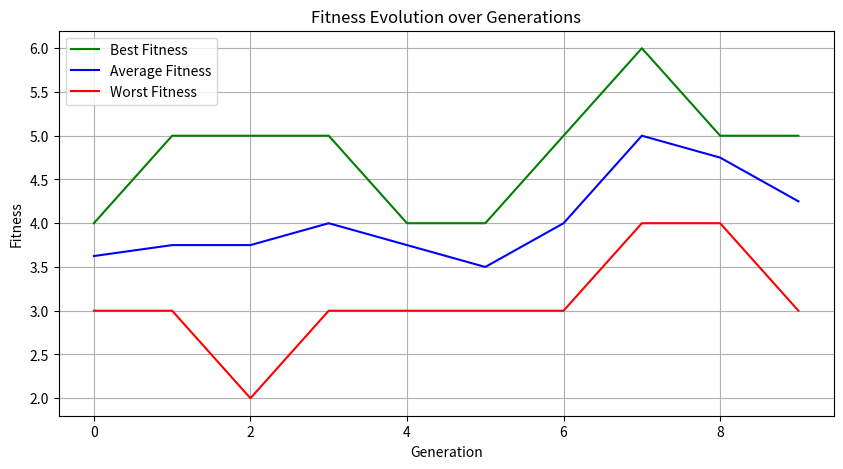
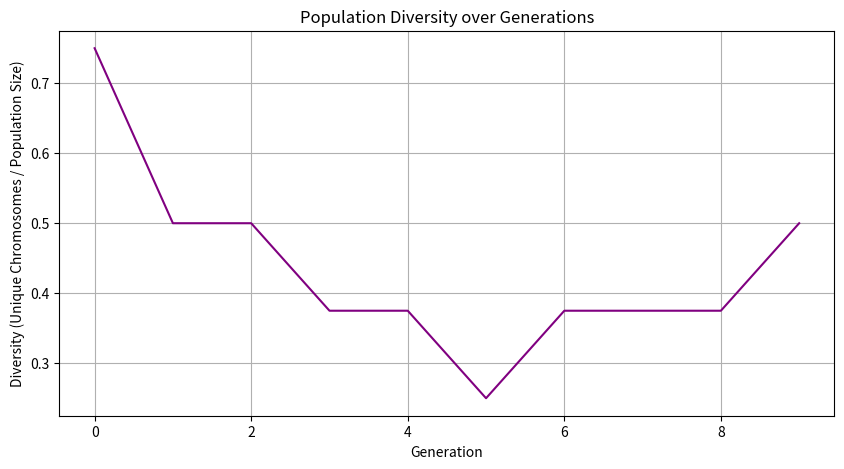

Write the Python code that produced these figures, in order.

# [redacted]
import random
import numpy as np
import matplotlib.pyplot as plt

# CONFIGURATION
POP_SIZE = 8
CHROM_LENGTH = 6
GENERATIONS = 10
MATING_POOL_SIZE = 4

selection_type = "canonical"     # options: canonical, roulette, rank, tournament, steady
crossover_type = "two_point"   # options: single_point, two_point, uniform
mutation_type = "bit_flip"        # options: bit_flip, swap
MUTATION_RATE = 0.1


def create_population(size, length):
    return [''.join(random.choice('01') for _ in range(length)) for _ in range(size)]

def fitness_function(chromosome):
    # Example: maximize number of 1's
    return chromosome.count('1')

# SELECTION METHODS
def canonical_selection(pop, fit, k):
    avg_fit = np.mean(fit)
    probs = [f / avg_fit for f in fit]
    probs = [p / sum(probs) for p in probs]
    return random.choices(pop, weights=probs, k=k)

def roulette_wheel_selection(pop, fit, k):
    probs = [f / sum(fit) for f in fit]
    return random.choices(pop, weights=probs, k=k)

def rank_based_selection(pop, fit, k):
    sorted_idx = np.argsort(fit)
    ranks = np.arange(1, len(fit)+1)
    rank_probs = [r / sum(ranks) for r in ranks]
    ranked_pop = [pop[i] for i in sorted_idx]
    return random.choices(ranked_pop, weights=rank_probs, k=k)

def tournament_selection(pop, fit, k, t_size=3):
    selected = []
    for _ in range(k):
        competitors = random.sample(list(zip(pop, fit)), t_size)
        winner = max(competitors, key=lambda x: x[1])[0]
        selected.append(winner)
    return selected

def steady_state_selection(pop, fit, k):
    pairs = sorted(zip(pop, fit), key=lambda x: x[1], reverse=True)
    return [p for p, f in pairs[:k]]

# CROSSOVER METHODS
def single_point_crossover(p1, p2):
    pt = random.randint(1, len(p1)-1)
    return p1[:pt]+p2[pt:], p2[:pt]+p1[pt:]

def two_point_crossover(p1, p2):
    pt1, pt2 = sorted(random.sample(range(1, len(p1)-1), 2))
    return p1[:pt1]+p2[pt1:pt2]+p1[pt2:], p2[:pt1]+p1[pt1:pt2]+p2[pt2:]

def uniform_crossover(p1, p2):
    c1, c2 = "", ""
    for i in range(len(p1)):
        if random.random() < 0.5:
            c1 += p1[i]; c2 += p2[i]
        else:
            c1 += p2[i]; c2 += p1[i]
    return c1, c2

# MUTATION METHODS
def bit_flip_mutation(chrom, rate=0.1):
    return ''.join('0' if g=='1' and random.random()<rate else
                   '1' if g=='0' and random.random()<rate else g for g in chrom)

def swap_mutation(chrom):
    ch = list(chrom)
    i, j = random.sample(range(len(ch)), 2)
    ch[i], ch[j] = ch[j], ch[i]
    return ''.join(ch)

# SELECTOR WRAPPERS
def select_method(pop, fit, method):
    if method == "canonical": return canonical_selection(pop, fit, MATING_POOL_SIZE)
    elif method == "roulette": return roulette_wheel_selection(pop, fit, MATING_POOL_SIZE)
    elif method == "rank": return rank_based_selection(pop, fit, MATING_POOL_SIZE)
    elif method == "tournament": return tournament_selection(pop, fit, MATING_POOL_SIZE)
    elif method == "steady": return steady_state_selection(pop, fit, MATING_POOL_SIZE)

def crossover_method(p1, p2, method):
    if method == "single_point": return single_point_crossover(p1, p2)
    elif method == "two_point": return two_point_crossover(p1, p2)
    elif method == "uniform": return uniform_crossover(p1, p2)

def mutation_method(chrom, method):
    if method == "bit_flip": return bit_flip_mutation(chrom, MUTATION_RATE)
    elif method == "swap": return swap_mutation(chrom)

# GA EXECUTION
population = create_population(POP_SIZE, CHROM_LENGTH)

# Tracking data
best_fitness_list = []
avg_fitness_list = []
worst_fitness_list = []
diversity_list = []

for gen in range(GENERATIONS):
    fitness = [fitness_function(ch) for ch in population]

    best_fitness_list.append(max(fitness))
    avg_fitness_list.append(np.mean(fitness))
    worst_fitness_list.append(min(fitness))

    diversity = len(set(population)) / POP_SIZE
    diversity_list.append(diversity)

    print(f"\n--- Generation {gen} ---")
    print("Population:", population)
    print("Fitness:", fitness)

    # Selection
    parents = select_method(population, fitness, selection_type)

    # 👁️ SHOW SELECTED CHROMOSOMES
    print("Selected Parents:", parents)

    # Crossover & Mutation
    next_gen = []
    for i in range(0, len(parents)-1, 2):
        c1, c2 = crossover_method(parents[i], parents[i+1], crossover_type)
        c1 = mutation_method(c1, mutation_type)
        c2 = mutation_method(c2, mutation_type)
        next_gen.extend([c1, c2])

    population = next_gen[:POP_SIZE]  # maintain population size

    print("Next Generation:", population)
    print(f"Best = {max(fitness)}, Avg = {np.mean(fitness):.2f}, Diversity = {diversity:.2f}")

# --- Plot 1: Fitness Evolution ---
plt.figure(figsize=(10, 5))
plt.plot(best_fitness_list, label="Best Fitness", color='green')
plt.plot(avg_fitness_list, label="Average Fitness", color='blue')
plt.plot(worst_fitness_list, label="Worst Fitness", color='red')
plt.title("Fitness Evolution over Generations")
plt.xlabel("Generation")
plt.ylabel("Fitness")
plt.legend()
plt.grid(True)
plt.show()

# --- Plot 2: Population Diversity ---
plt.figure(figsize=(10, 5))
plt.plot(diversity_list, color='purple')
plt.title("Population Diversity over Generations")
plt.xlabel("Generation")
plt.ylabel("Diversity (Unique Chromosomes / Population Size)")
plt.grid(True)
plt.show()
